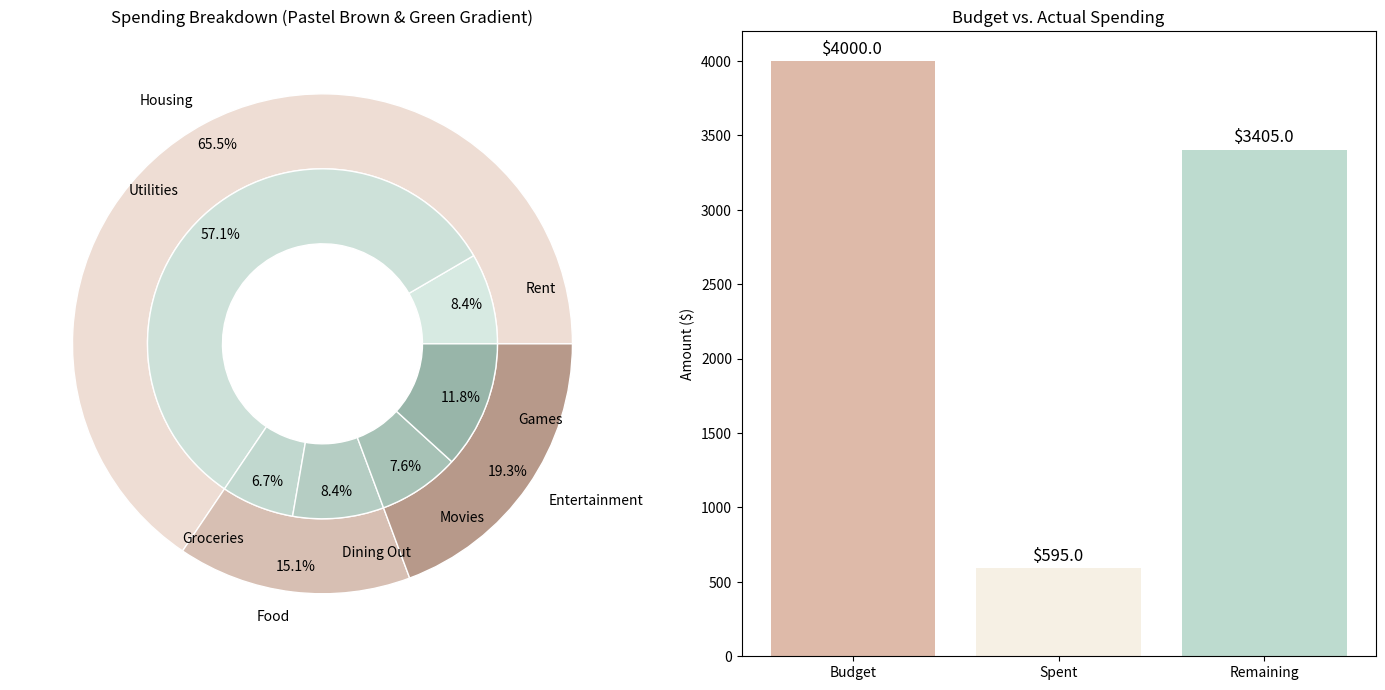

Here is the Python script that generated this plot:
import matplotlib.pyplot as plt
import numpy as np

# Define spending categories and values
categories = ["Housing", "Food", "Entertainment"]
subcategories = [["Rent", "Utilities"], ["Groceries", "Dining Out"], ["Movies", "Games"]]
vals = np.array([[50., 340], [40., 50.], [45., 70.]])  # Sub-category spending

# Define total budget
total_budget = 4000  # Example total monthly budget
total_spent = vals.sum()  # Sum of all spending
remaining = total_budget - total_spent  # Money left or over budget

# Function to create a gradient of pastel shades
def pastel_gradient(n, base_color, alpha_start=0.5, alpha_end=0.9, darken_factor=0.2):
    """
    Generate a gradient of pastel shades smoothly varying from light to dark.
    The darken_factor makes each color slightly darker in the sequence.
    """
    alphas = np.linspace(alpha_start, alpha_end, n)  # Smooth gradient
    shades = []
    
    for i, alpha in enumerate(alphas):
        # Gradually darken the base color
        darkened_color = tuple(max(0, c - (i * darken_factor / n)) for c in base_color)
        shades.append([(1 - alpha) + alpha * c for c in darkened_color])

    return shades

# Define number of categories
num_main_categories = 3  
num_subcategories = 6  

# Define base colors
base_color_outer = (0.87, 0.73, 0.66)  # Pastel brown (#debaa9) - starts light
base_color_inner = (0.74, 0.86, 0.81)  # Deep pastel green

# Generate gradients
outer_colors = pastel_gradient(num_main_categories, base_color_outer, alpha_start=0.5, alpha_end=0.85, darken_factor=0.3)  # Darker brown shades
inner_colors = pastel_gradient(num_subcategories, base_color_inner, alpha_start=0.6, alpha_end=0.95)  # Green gradient

# Create figure
fig, axes = plt.subplots(1, 2, figsize=(14, 7))  # 1 row, 2 columns (Pie + Bar Chart)
size = 0.3  # Thickness of the rings

# --------- PLOT PIE CHART ---------
# Outer pie (Main categories)
outer_wedges, outer_texts, _ = axes[0].pie(vals.sum(axis=1), radius=1, labels=categories, 
                                           autopct='%1.1f%%', pctdistance=0.9,  
                                           labeldistance=1.1,  
                                           colors=outer_colors, wedgeprops=dict(width=size, edgecolor='w'))

# Inner pie (Sub-categories)
inner_wedges, inner_texts, _ = axes[0].pie(vals.flatten(), radius=1-size, labels=np.concatenate(subcategories), 
                                           autopct='%1.1f%%', pctdistance=0.85,  
                                           labeldistance=1.2,  
                                           colors=inner_colors, wedgeprops=dict(width=size, edgecolor='w'))

axes[0].set(aspect="equal", title="Spending Breakdown (Pastel Brown & Green Gradient)")

# --------- PLOT BAR CHART ---------
labels = ["Budget", "Spent", "Remaining"]
values = [total_budget, total_spent, remaining]

bars = axes[1].bar(labels, values, color=["#debaa9", "#f6f0e4", "#bddbcf"])  # Using pastel brown for bars

# Add labels on top of bars
for bar in bars:
    yval = bar.get_height()
    axes[1].text(bar.get_x() + bar.get_width()/2, yval + 50, f"${yval}", ha='center', fontsize=12)

axes[1].set_ylabel("Amount ($)")
axes[1].set_title("Budget vs. Actual Spending")

# Show both charts
plt.tight_layout()
plt.show()
